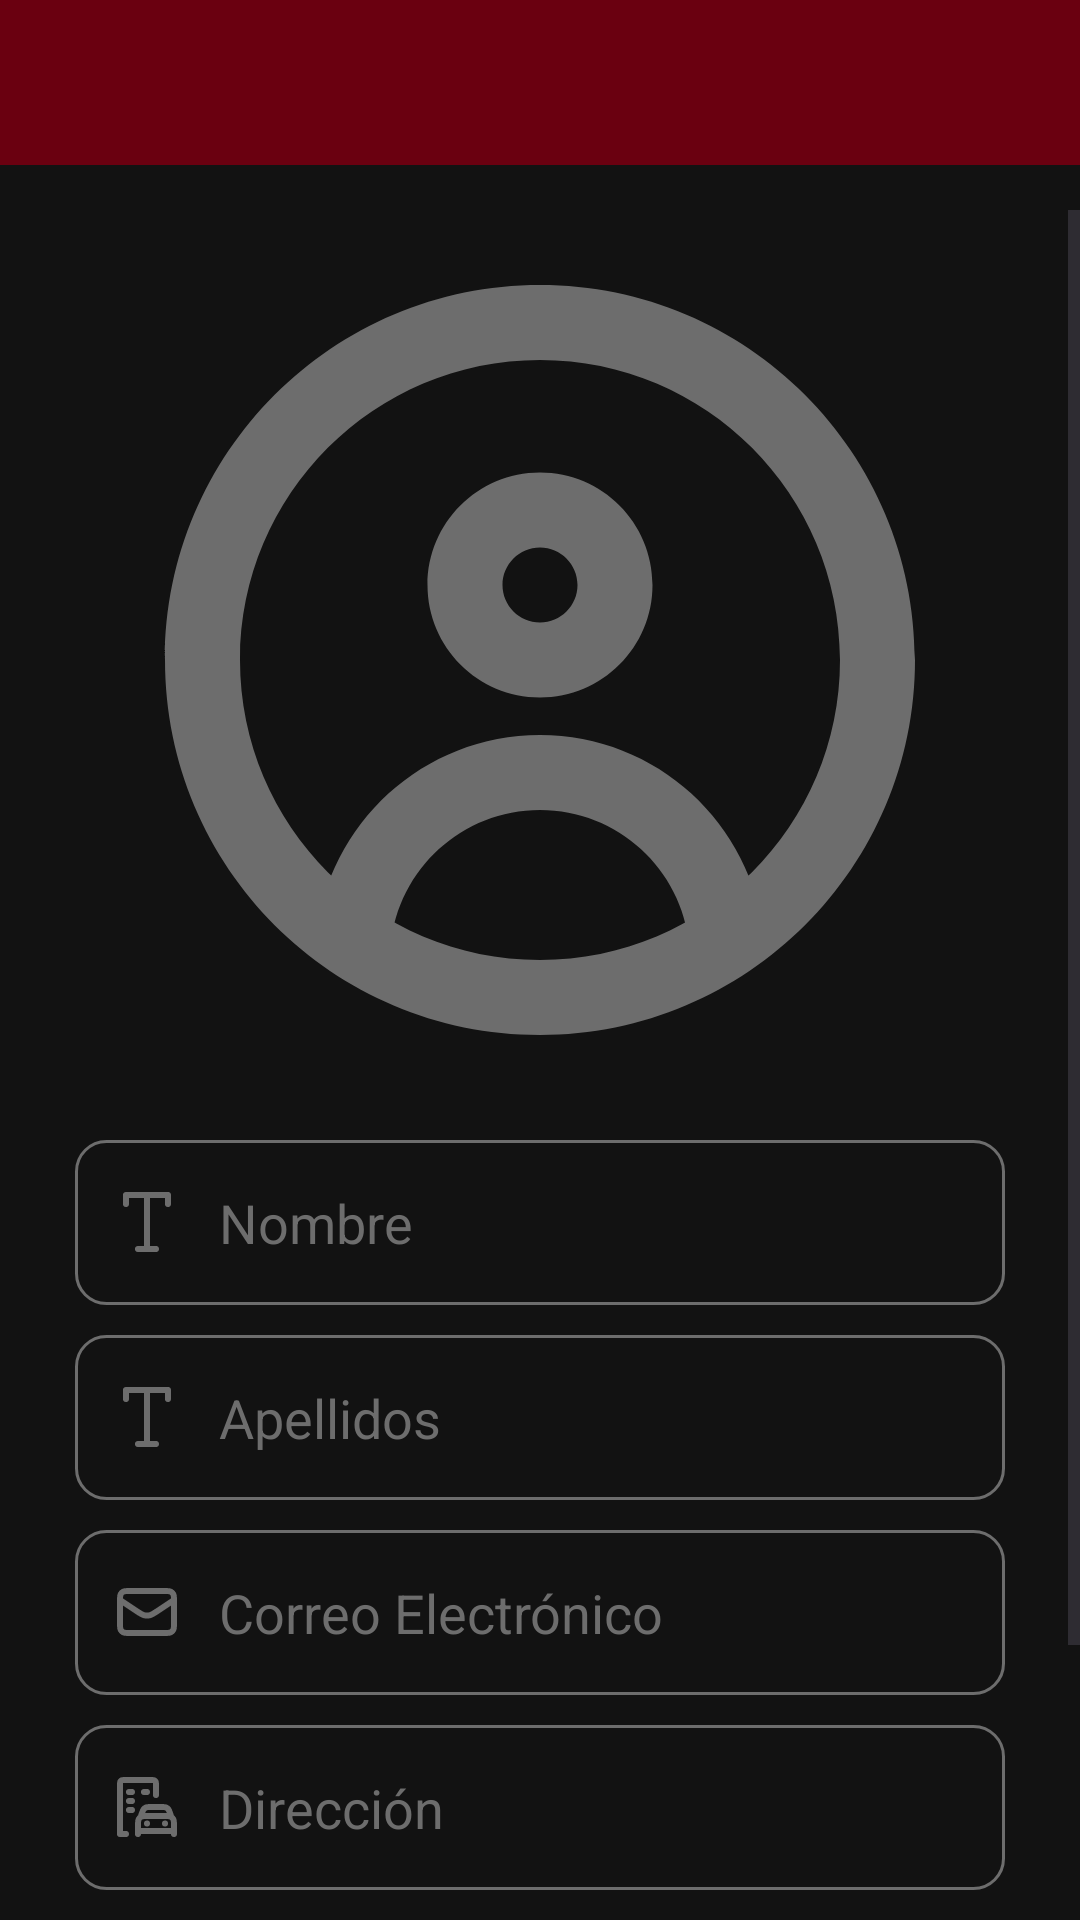

This screen was rendered from an Android layout file. Write that file and the resources it references.
<!-- AndroidManifest.xml: application theme Noche.Theme.Garajeando -->
<!-- res/layout/activity_modificar_perfil.xml -->
<?xml version="1.0" encoding="utf-8"?>
<androidx.constraintlayout.widget.ConstraintLayout xmlns:android="http://schemas.android.com/apk/res/android"
    xmlns:app="http://schemas.android.com/apk/res-auto"
    xmlns:tools="http://schemas.android.com/tools"
    android:id="@+id/main"
    android:layout_width="match_parent"
    android:layout_height="match_parent"
    tools:context=".CocheElegido">

    <androidx.appcompat.widget.Toolbar
        android:id="@+id/modificarUsuarioToolbar"
        android:layout_width="0dp"
        android:layout_height="55dp"
        android:background="?attr/colorPrimary"
        android:minHeight="?attr/actionBarSize"
        android:theme="?attr/actionBarTheme"
        app:layout_constraintEnd_toEndOf="parent"
        app:layout_constraintStart_toStartOf="parent"
        app:layout_constraintTop_toTopOf="parent"
        app:titleTextColor="#FFFFFF" />

    <ScrollView
        android:layout_width="match_parent"
        android:layout_height="match_parent"
        android:layout_marginTop="70dp"
        app:layout_constraintBottom_toBottomOf="parent"
        app:layout_constraintEnd_toEndOf="parent"
        app:layout_constraintStart_toStartOf="parent"
        app:layout_constraintTop_toBottomOf="@+id/modificarUsuarioToolbar">

        <androidx.constraintlayout.widget.ConstraintLayout
            android:layout_width="match_parent"
            android:layout_height="match_parent">

            <ImageView
                android:id="@+id/fotoPerfilUsuarioModificarImageView"
                android:layout_width="300dp"
                android:layout_height="300dp"
                android:layout_marginHorizontal="25dp"
                android:foregroundGravity="center"
                android:scaleType="fitCenter"
                android:textAlignment="center"
                app:layout_constraintEnd_toEndOf="parent"
                app:layout_constraintStart_toStartOf="parent"
                app:layout_constraintTop_toTopOf="parent"
                app:srcCompat="@drawable/circulo_usuario" />

            <EditText
                android:id="@+id/nombreEditText"
                android:layout_width="0dp"
                android:layout_height="55dp"
                android:layout_marginHorizontal="25dp"
                android:layout_marginTop="10dp"
                android:background="@drawable/fondo_personalizado_elemento"
                android:drawableStart="@drawable/texto"
                android:drawablePadding="12dp"
                android:ems="10"
                android:hint="Nombre"
                android:inputType="text"
                android:paddingStart="12dp"
                android:paddingEnd="12dp"
                android:singleLine="true"
                app:layout_constraintEnd_toEndOf="parent"
                app:layout_constraintStart_toStartOf="parent"
                app:layout_constraintTop_toBottomOf="@+id/fotoPerfilUsuarioModificarImageView" />

            <EditText
                android:id="@+id/apellidosEditText"
                android:layout_width="0dp"
                android:layout_height="55dp"
                android:layout_marginHorizontal="25dp"
                android:layout_marginTop="10dp"
                android:background="@drawable/fondo_personalizado_elemento"
                android:drawableStart="@drawable/texto"
                android:drawablePadding="12dp"
                android:ems="10"
                android:hint="Apellidos"
                android:inputType="text"
                android:paddingStart="12dp"
                android:paddingEnd="12dp"
                android:singleLine="true"
                app:layout_constraintEnd_toEndOf="parent"
                app:layout_constraintStart_toStartOf="parent"
                app:layout_constraintTop_toBottomOf="@id/nombreEditText" />

            <EditText
                android:id="@+id/correoEditText"
                android:layout_width="0dp"
                android:layout_height="55dp"
                android:layout_marginHorizontal="25dp"
                android:layout_marginTop="10dp"
                android:background="@drawable/fondo_personalizado_elemento"
                android:drawableStart="@drawable/sobre_cerrado"
                android:drawablePadding="12dp"
                android:ems="10"
                android:hint="Correo Electrónico"
                android:inputType="text"
                android:paddingStart="12dp"
                android:paddingEnd="12dp"
                android:singleLine="true"
                app:layout_constraintEnd_toEndOf="parent"
                app:layout_constraintStart_toStartOf="parent"
                app:layout_constraintTop_toBottomOf="@+id/apellidosEditText" />

            <EditText
                android:id="@+id/direccionEditText"
                android:layout_width="0dp"
                android:layout_height="55dp"
                android:layout_marginHorizontal="25dp"
                android:layout_marginTop="10dp"
                android:background="@drawable/fondo_personalizado_elemento"
                android:drawableStart="@drawable/comunidad"
                android:drawablePadding="12dp"
                android:ems="10"
                android:hint="Dirección"
                android:paddingStart="12dp"
                android:paddingEnd="12dp"
                android:singleLine="true"
                app:layout_constraintEnd_toEndOf="parent"
                app:layout_constraintStart_toStartOf="parent"
                app:layout_constraintTop_toBottomOf="@+id/correoEditText" />

            <TextView
                android:id="@+id/avisoModificarUsuarioTextView"
                android:layout_width="0dp"
                android:layout_height="wrap_content"
                android:layout_marginHorizontal="25dp"
                android:layout_marginTop="10dp"
                android:textAlignment="center"
                app:layout_constraintEnd_toEndOf="parent"
                app:layout_constraintStart_toStartOf="parent"
                app:layout_constraintTop_toBottomOf="@+id/direccionEditText" />

            <Button
                android:id="@+id/actualizarInformacionUsuarioButton"
                android:layout_width="0dp"
                android:layout_height="55dp"
                android:layout_marginHorizontal="25dp"
                android:layout_marginTop="10dp"
                android:layout_marginBottom="25dp"
                android:background="@drawable/fondo_personalizado_elemento"
                android:text="ACTUALIZAR INFORMACIÓN"
                app:layout_constraintBottom_toBottomOf="parent"
                app:layout_constraintEnd_toEndOf="parent"
                app:layout_constraintStart_toStartOf="parent"
                app:layout_constraintTop_toBottomOf="@id/avisoModificarUsuarioTextView" />

        </androidx.constraintlayout.widget.ConstraintLayout>
    </ScrollView>

</androidx.constraintlayout.widget.ConstraintLayout>
<!-- resources referenced by this layout -->
<resources>
  <!-- drawable comunidad (drawable) -->
  <vector xmlns:android="http://schemas.android.com/apk/res/android" android:height="24dp" android:viewportHeight="24" android:viewportWidth="24" android:width="24dp">
        
      <path android:fillColor="#00000000" android:pathData="M5,21H3V4.6C3,4.04 3,3.76 3.109,3.546C3.205,3.358 3.358,3.205 3.546,3.109C3.76,3 4.04,3 4.6,3H13.4C13.96,3 14.24,3 14.454,3.109C14.642,3.205 14.795,3.358 14.891,3.546C15,3.76 15,4.04 15,4.6V8M6,7H7M6,10H7M6,13H7M11,7H12M10,15L10.271,14.188C10.533,13.401 10.664,13.008 10.907,12.717C11.122,12.46 11.398,12.261 11.71,12.139C12.062,12 12.477,12 13.306,12H16.694C17.523,12 17.938,12 18.291,12.139C18.602,12.261 18.878,12.46 19.093,12.717C19.336,13.008 19.467,13.401 19.729,14.188L20,15M21,21V18.2C21,17.08 21,16.52 20.782,16.092C20.59,15.716 20.284,15.41 19.908,15.218C19.48,15 18.92,15 17.8,15H12.2C11.08,15 10.52,15 10.092,15.218C9.716,15.41 9.41,15.716 9.218,16.092C9,16.52 9,17.08 9,18.2V21M9,20H21M12,17.5H12.01M18,17.5H18.01" android:strokeColor="@color/gris_oscuro" android:strokeLineCap="round" android:strokeLineJoin="round" android:strokeWidth="2"/>
      
  </vector>
  <!-- drawable fondo_personalizado_elemento (drawable) -->
  <?xml version="1.0" encoding="utf-8"?>
  <selector xmlns:android="http://schemas.android.com/apk/res/android">
  
      <item android:state_enabled="true" android:state_focused="true">
          <shape android:shape="rectangle">
  
              <corners android:radius="10dp"/>
              <stroke android:color="@color/rojo" android:width="1dp"/>
          </shape>
      </item>
  
      <item android:state_enabled="true">
          <shape android:shape="rectangle">
  
              <corners android:radius="10dp"/>
              <stroke android:color="@color/gris_oscuro" android:width="1dp"/>
        </shape>
      </item>
  
  </selector>
  <!-- drawable sobre_cerrado (drawable) -->
  <vector xmlns:android="http://schemas.android.com/apk/res/android" android:height="24dp" android:viewportHeight="24" android:viewportWidth="24" android:width="24dp">
        
      <path android:fillColor="#00000000" android:pathData="M3,8L8.45,11.633C9.733,12.489 10.375,12.916 11.068,13.083C11.681,13.229 12.319,13.229 12.932,13.083C13.625,12.916 14.267,12.489 15.55,11.633L21,8M6.2,19H17.8C18.92,19 19.48,19 19.908,18.782C20.284,18.59 20.59,18.284 20.782,17.908C21,17.48 21,16.92 21,15.8V8.2C21,7.08 21,6.52 20.782,6.092C20.59,5.716 20.284,5.41 19.908,5.218C19.48,5 18.92,5 17.8,5H6.2C5.08,5 4.52,5 4.092,5.218C3.716,5.41 3.41,5.716 3.218,6.092C3,6.52 3,7.08 3,8.2V15.8C3,16.92 3,17.48 3.218,17.908C3.41,18.284 3.716,18.59 4.092,18.782C4.52,19 5.08,19 6.2,19Z" android:strokeColor="@color/gris_oscuro" android:strokeLineCap="round" android:strokeLineJoin="round" android:strokeWidth="2"/>
      
  </vector>
  <!-- drawable texto (drawable) -->
  <vector xmlns:android="http://schemas.android.com/apk/res/android" android:height="24dp" android:viewportHeight="24" android:viewportWidth="24" android:width="24dp">
        
      <path android:fillColor="#00000000" android:pathData="M12,3V21M9,21H15M19,6V3H5V6" android:strokeColor="@color/gris_oscuro" android:strokeLineCap="round" android:strokeLineJoin="round" android:strokeWidth="2"/>
      
  </vector>
  <color name="gris_oscuro">#6D6D6D</color>
  <color name="rojo">#9B0017</color>
  <color name="rojo_oscuro">#6A0010</color>
  <color name="gris_muy_claro">#e0e0e0</color>
  <style name="PopupMenu.Noche" parent="Widget.AppCompat.PopupMenu.Overflow">
          <item name="android:popupBackground">#121212</item>
          <item name="android:textColor">@color/gris_muy_claro</item>
      </style>
</resources>
